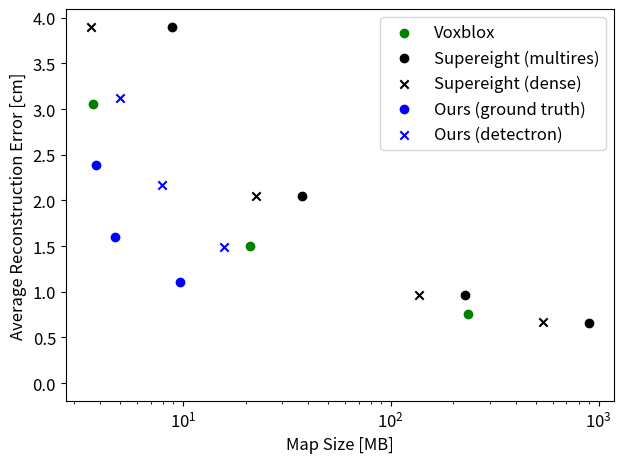

Here is the Python script that generated this plot: (Note: this script raises an exception after producing the figure.)
import collections
import os
from matplotlib import pyplot as plt

# Params
keys = [
    'Map Size [MB]', 'Average Reconstruction Error [cm]',
    'Reconstruction Error RMSE [cm]', 'Coverage [%]'
]  # x, y
output_dir = '/home/<user>/Pictures/pan'
output_name = 'multi_res'
store_output = True
plot_error = True

# name: [mean absolute distance [cm], map size [MB], RMSE, unknown points
# (of 3201033)
data = {
    'supereight multires 10cm': [3.899, 8.9, 6.277, 353298],
    'supereight multires 5cm': [2.051, 37.4, 3.212, 517256],
    'supereight multires 2cm': [0.962, 226.8, 1.286, 733611],
    'supereight multires 1cm': [0.657, 899.1, 0.793, 832092],
    'supereight dense 10cm': [3.90, 3.6, 6.276, 353360],
    'supereight dense 5cm': [2.051, 22.5, 3.218, 517316],
    'supereight dense 2cm': [0.961, 136.3, 1.284, 734710],
    'supereight dense 1cm': [0.663, 540.2, 0.797, 847184],
    # 'voxblox 20cm': [7.076, 0.8, 9.911, 371626],
    'voxblox 10cm': [3.051, 3.7, 4.609, 578613],
    'voxblox 5cm': [1.505, 21.0, 2.258, 744807],
    'voxblox 2cm': [0.753, 236.3, 1.040, 933362],
    # 'voxblox_uni 20cm': [10.664, 0.8, 14.210, 336338],
    # 'voxblox_uni 10cm': [4.395, 3.7, 6.376, 546224],
    # 'voxblox_uni 5cm': [2.098, 21.1, 3.068, 716764],
    # 'voxblox_uni 2cm': [0.903, 237.2, 1.238, 902464],
    # 'panmap single_tsdf 20cm': [6.194, 0.8, 10.659, 665660],
    # 'panmap single_tsdf 10cm': [2.792, 5.0, 4.945, 707937],
    # 'panmap single_tsdf 5cm': [1.417, 29.2, 2.440, 888050],
    # 'panmap multi GT tiny': [1.0065, 17.1, 1.650, 1063186],
    'panmap multi GT small': [1.103, 9.7, 1.775, 985201],
    'panmap multi GT medium': [1.597, 4.7, 2.604, 879226],
    'panmap multi GT large': [2.383, 3.8, 4.198, 769236],
    'panmap multi Detectron small': [1.485, 15.7, 2.511, 914748],
    'panmap multi Detectron medium': [2.169, 7.9, 3.764, 825339],
    'panmap multi Detectron large': [3.120, 5.0, 5.447, 722525],
}

# Plot
plt.rcParams.update({'font.size': 12})
keylist = sorted(data.keys())
styles = {
    # 'panmap single_tsdf ': 'xb',
    'supereight multires': 'ok',
    'supereight dense': 'xk',
    'voxblox ': 'og',
    # 'voxblox_uni ': 'xg',
    'panmap multi GT': 'ob',
    'panmap multi Detectron': 'xb'
}
styles = collections.OrderedDict(sorted(styles.items()))
for k in keylist:
    for s in styles.keys():
        if k.startswith(s):
            style = styles[s]
            text = k[len(s):]
            break
    x = data[k][1]
    y = data[k][0]  # 0 - MAD, 2 - ERROR
    if not plot_error:
        y = (3201033.0 - data[k][2]) / 32010.33
    plt.scatter(x, y, c=style[1], marker=style[0])
    # plt.annotate(text, (x, y))

# Axes
plt.semilogx()
# plt.semilogy()
plt.xlabel(keys[0])
if plot_error:
    plt.ylabel(keys[1])
else:
    plt.ylabel(keys[2])
    plt.ylim((60, 100))

# Legend
artists = []
labels = {
    'Voxblox': 'og',
    'Supereight (multires)': 'ok',
    'Supereight (dense)': 'xk',
    'Ours (ground truth)': 'ob',
    'Ours (detectron)': 'xb'
}
for l in labels:
    artists.append(plt.scatter(0, 0, c=labels[l][1], marker=labels[l][0]))
plt.legend(artists, labels.keys())
plt.tight_layout()

# Save
if plot_error:
    output_name += "_error.jpg"
else:
    output_name += "_coverage.jpg"
if store_output:
    plt.savefig(os.path.join(output_dir, output_name), dpi=300)
plt.show()
